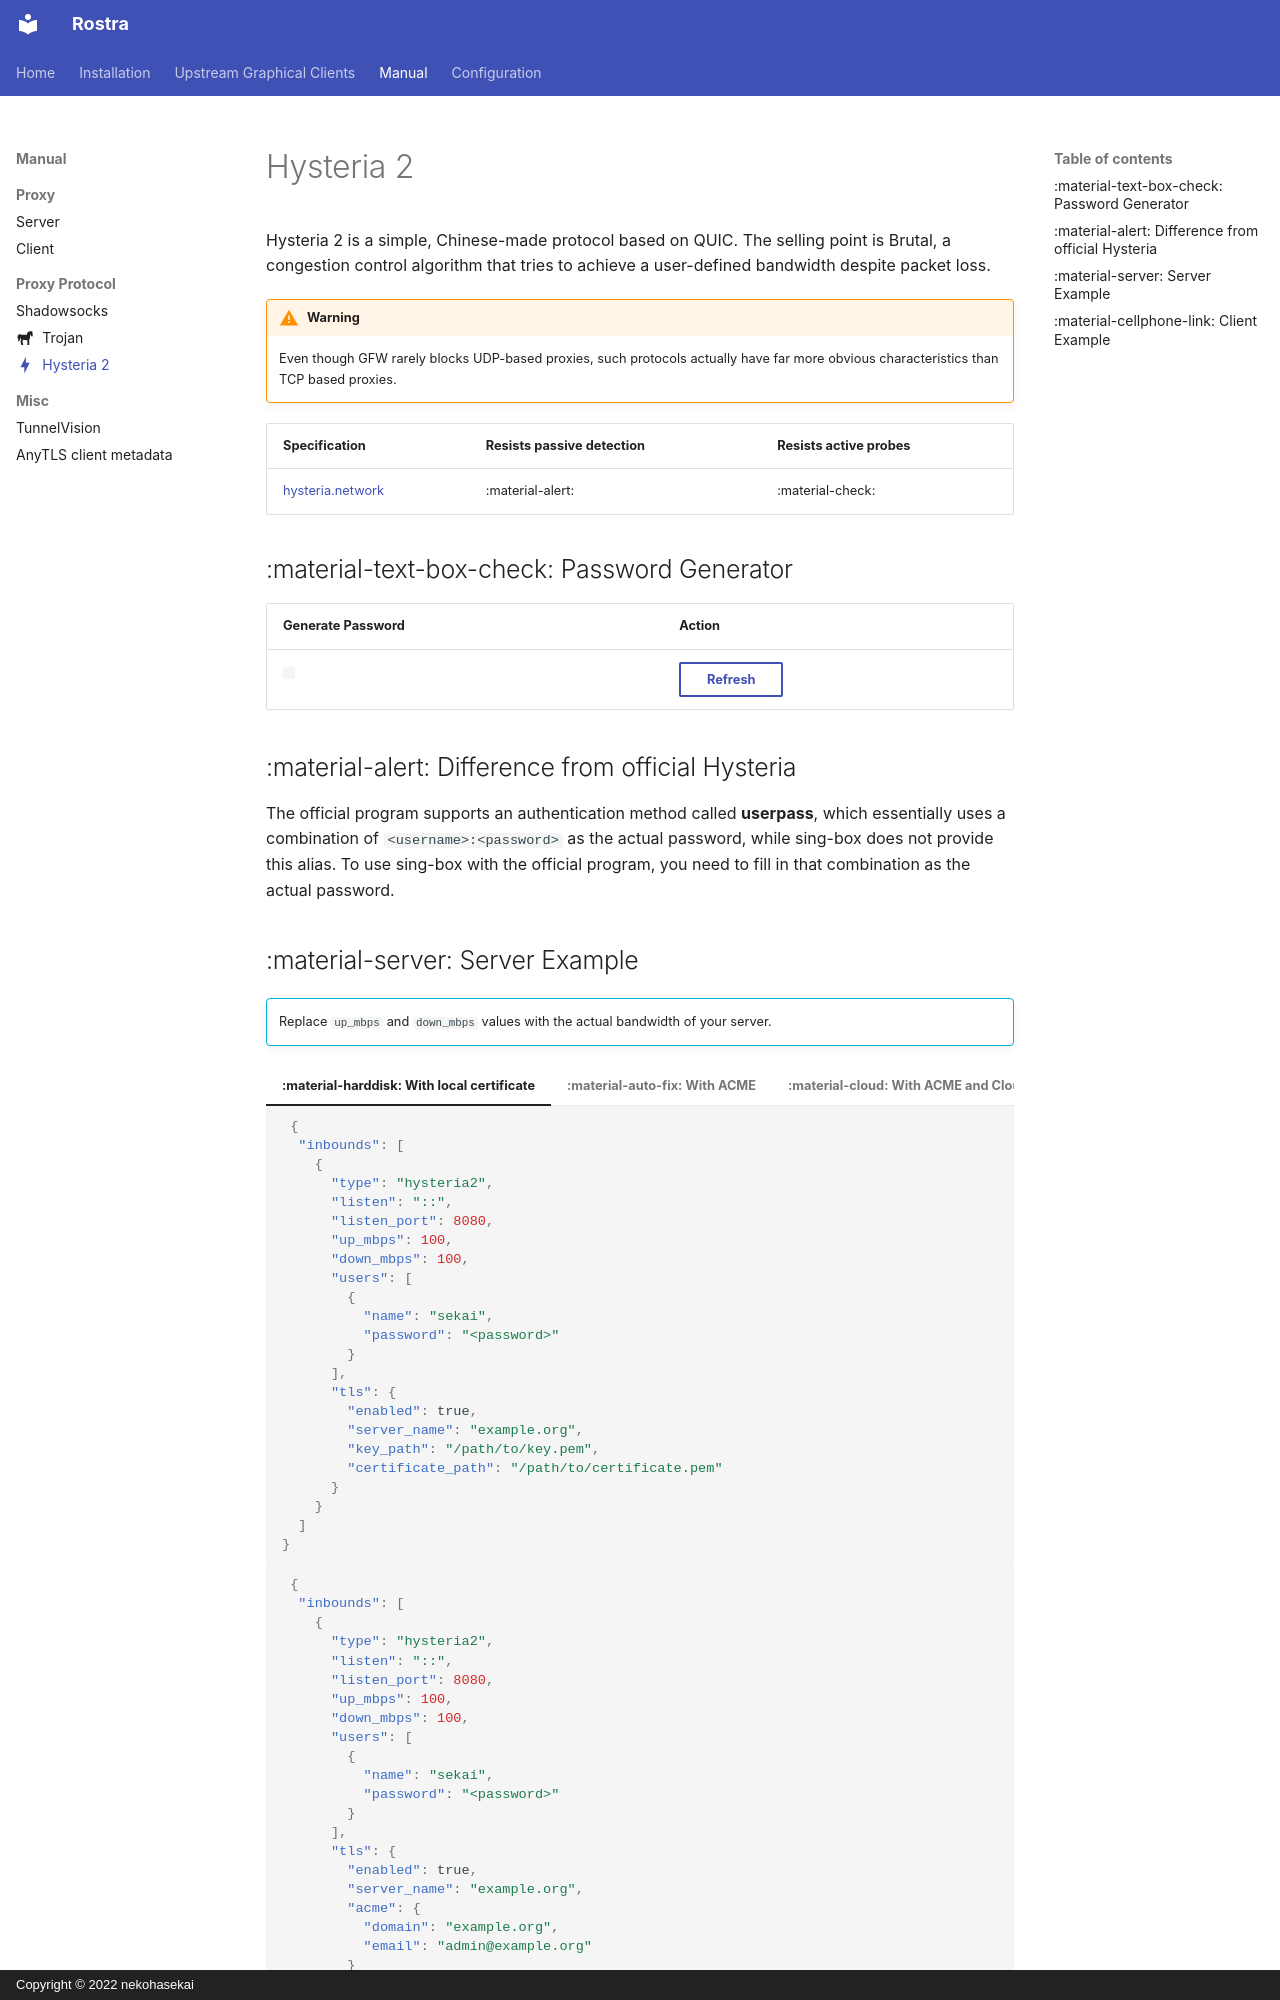

repository: CyberVacation/sing-box · page: manual/proxy-protocol/hysteria2/index.html · generator: mkdocs · copyright: Copyright © 2022 nekohasekai

---
icon: material/lightning-bolt
---

# Hysteria 2

Hysteria 2 is a simple, Chinese-made protocol based on QUIC.
The selling point is Brutal, a congestion control algorithm that
tries to achieve a user-defined bandwidth despite packet loss.

!!! warning

    Even though GFW rarely blocks UDP-based proxies, such protocols actually have far more obvious characteristics than TCP based proxies.

| Specification                                                             | Resists passive detection | Resists active probes |
|---------------------------------------------------------------------------|---------------------------|-----------------------|
| [hysteria.network](https://v2.hysteria.network/docs/developers/Protocol/) | :material-alert:          | :material-check:      |

## :material-text-box-check: Password Generator

| Generate Password          | Action                                                          |
|----------------------------|-----------------------------------------------------------------|
| <code id="password"><code> | <button class="md-button" onclick="generate()">Refresh</button> |

<script>
    function generate() {
        const array = new Uint8Array(16);
        window.crypto.getRandomValues(array);
        document.getElementById("password").textContent = btoa(String.fromCharCode.apply(null, array));
    }
    generate();
</script>

## :material-alert: Difference from official Hysteria

The official program supports an authentication method called **userpass**,
which essentially uses a combination of `<username>:<password>` as the actual password,
while sing-box does not provide this alias.
To use sing-box with the official program, you need to fill in that combination as the actual password.
